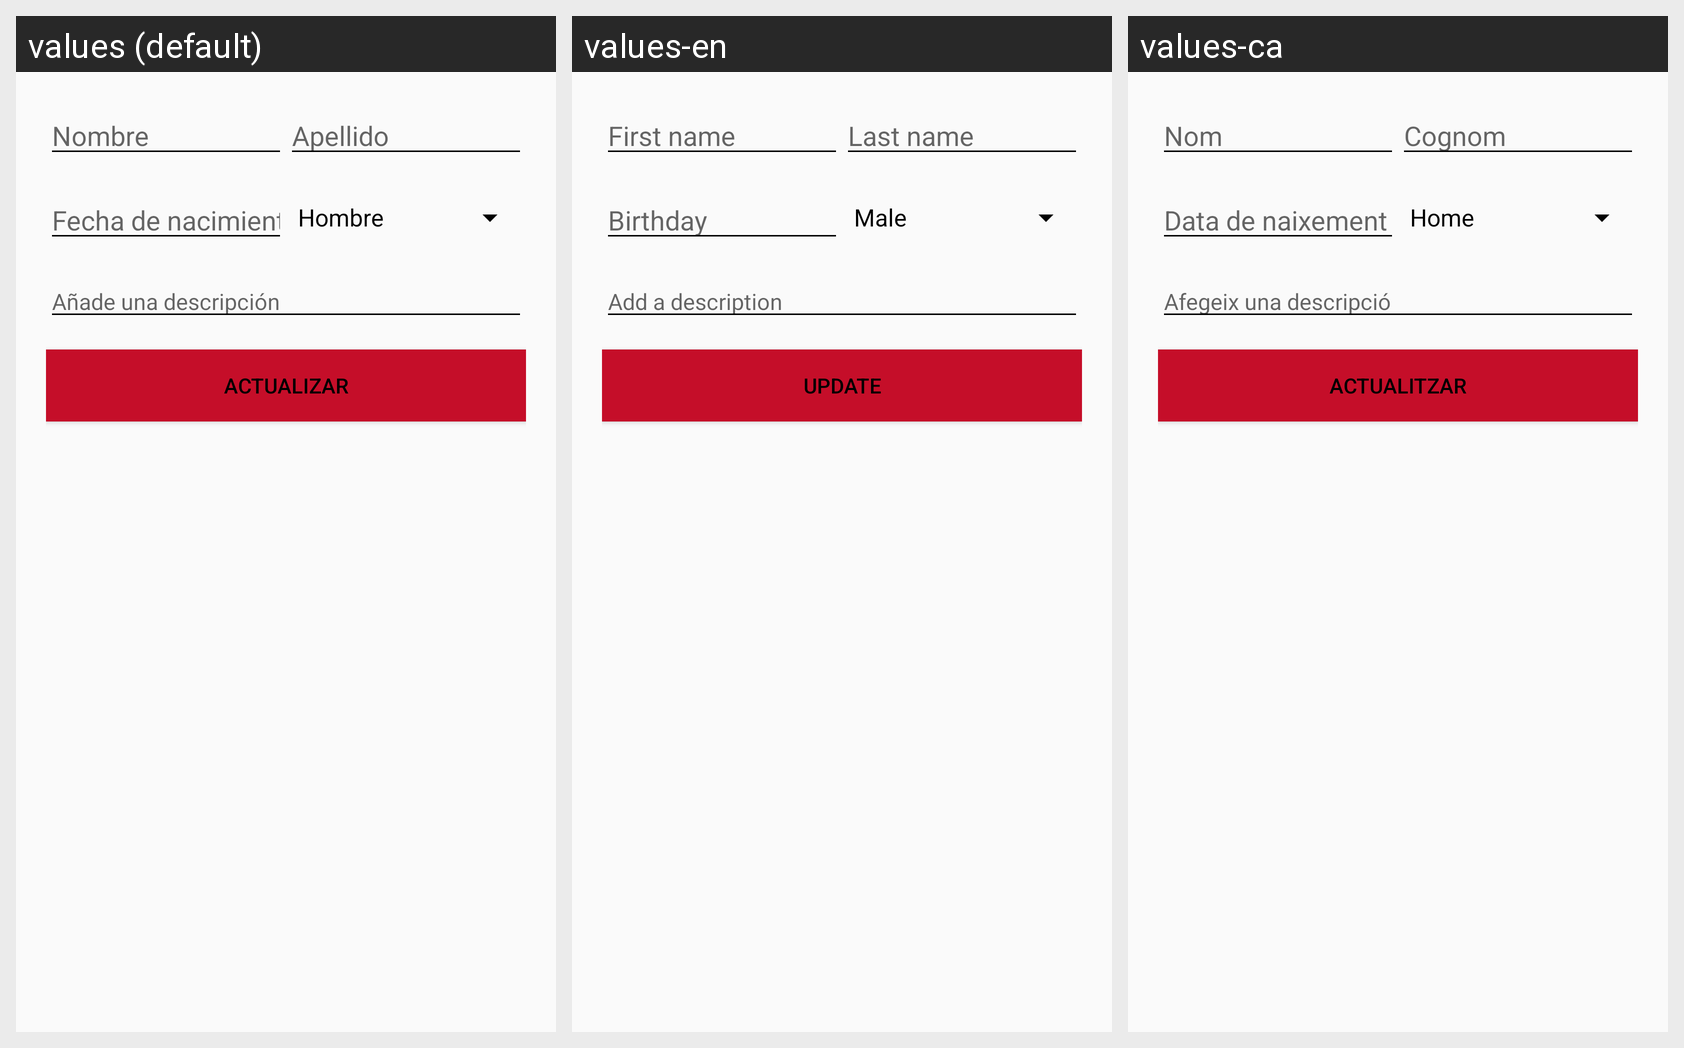

Strings drawn on this Android screen and how each of the app's shown locales translates them:
Android screen res/layout/fragment_edit_profile.xml rendered under 3 locales, left to right: values (default), values-en, values-ca. Device: Nexus 5 (rendered at 1080×1920; each locale shown at half size, 540×960, under a caption strip naming it); theme AppTheme.
Strings drawn on this screen, with the default value and each locale's value (text and hints the layout hard-codes, and strings that could not be matched under every locale, appear in the picture but are not listed):

first_name
  values: Nombre
  values-en: First name
  values-ca: Nom

last_name
  values: Apellido
  values-en: Last name
  values-ca: Cognom

birthday
  values: Fecha de nacimiento
  values-en: Birthday
  values-ca: Data de naixement

description
  values: Añade una descripción
  values-en: Add a description
  values-ca: Afegeix una descripció

update
  values: ACTUALIZAR
  values-en: UPDATE
  values-ca: ACTUALITZAR
